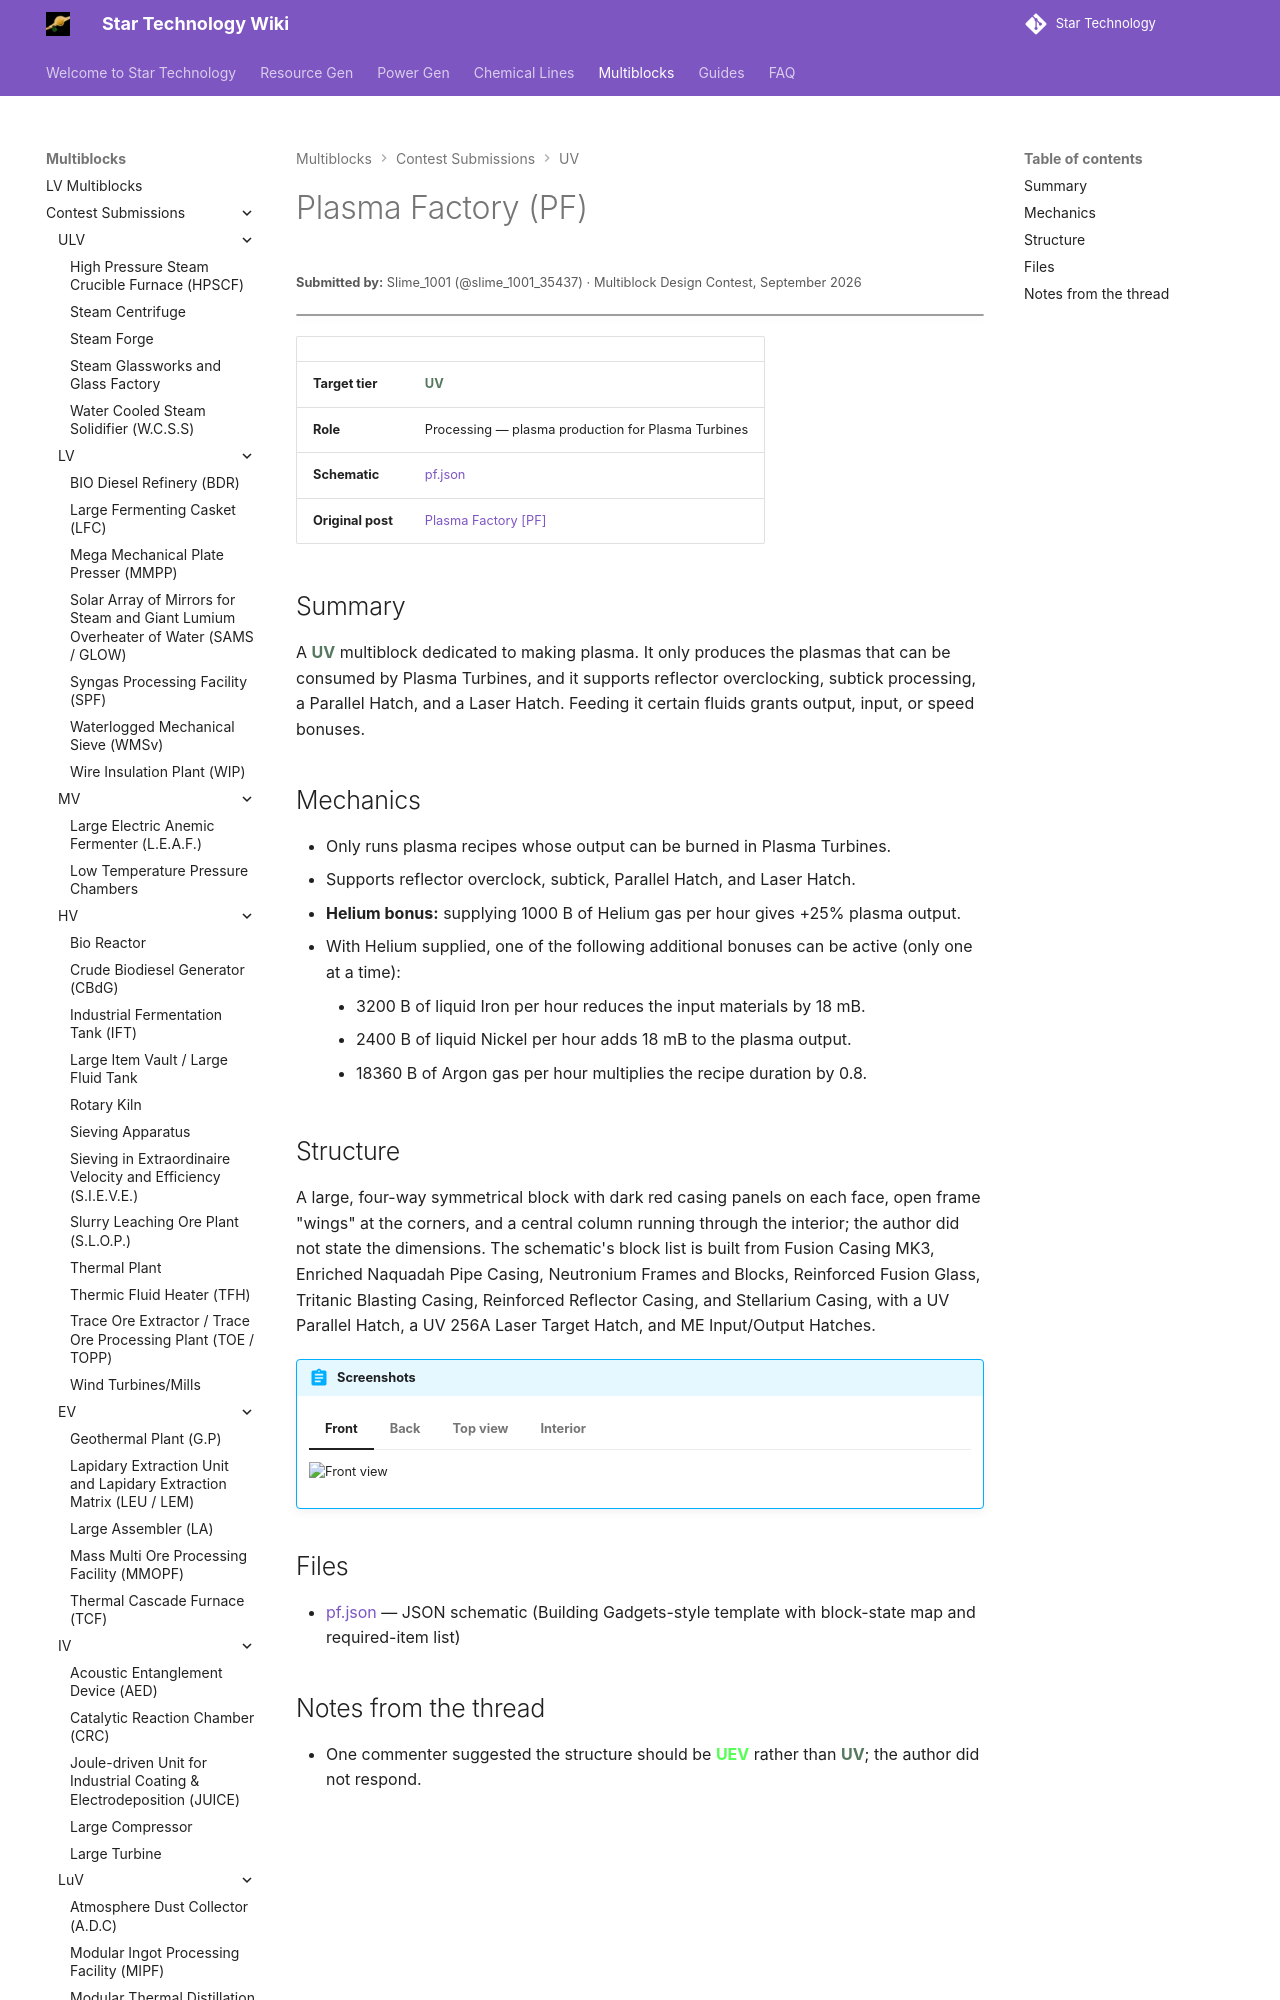

repository: StarT-Dev-Team/StarT-Wiki · page: Multiblocks/Contest/plasma-factory/index.html · generator: mkdocs

---
title: Plasma Factory
author: Slime_1001
---

# Plasma Factory (PF)
<small>**Submitted by:** Slime_1001 (@slime_1001_35437) · Multiblock Design Contest, September 2026</small>

!!! quote ""

| | |
|---|---|
| **Target tier** | <UV>UV</UV> |
| **Role** | Processing — plasma production for Plasma Turbines |
| **Schematic** | [pf.json](Contest_img/plasma-factory/pf.json) |
| **Original post** | [Plasma Factory [PF]](https://discord.com/channels/1177211394039484477/1553036189559300237) |

## Summary

A <UV>UV</UV> multiblock dedicated to making plasma. It only produces the plasmas that can be consumed by Plasma Turbines, and it supports reflector overclocking, subtick processing, a Parallel Hatch, and a Laser Hatch. Feeding it certain fluids grants output, input, or speed bonuses.
